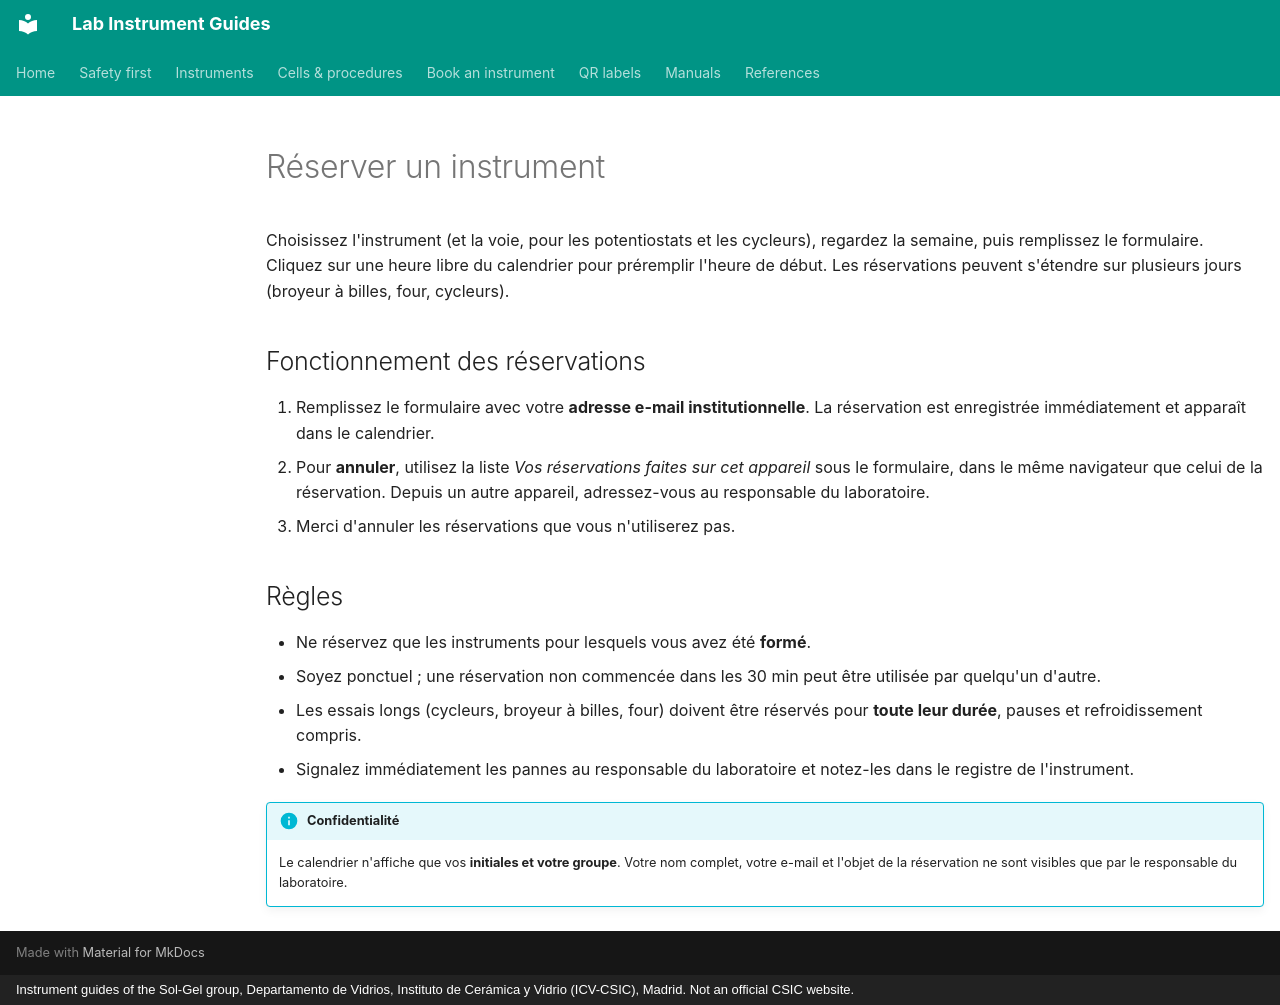

repository: zacharyslate/lab-guides · page: booking.fr/index.html · generator: mkdocs · copyright: Instrument guides of the Sol-Gel group, Departamento de Vidrios, Instituto de Cerámica y Vidrio (ICV-CSIC), Madrid. Not an official CSIC website.

---
title: Réserver un instrument
description: Voyez quand chaque instrument est réservé et réservez-le pour une date et une heure.
translation: machine
hide:
  - toc
---

# Réserver un instrument

Choisissez l'instrument (et la voie, pour les potentiostats et les cycleurs), regardez la semaine, puis remplissez le formulaire. Cliquez sur une heure libre du calendrier pour préremplir l'heure de début. Les réservations peuvent s'étendre sur plusieurs jours (broyeur à billes, four, cycleurs).

<div id="booking-app" class="bk"></div>

## Fonctionnement des réservations

1. Remplissez le formulaire avec votre **adresse e-mail institutionnelle**. La réservation est enregistrée immédiatement et apparaît dans le calendrier.
2. Pour **annuler**, utilisez la liste *Vos réservations faites sur cet appareil* sous le formulaire, dans le même navigateur que celui de la réservation. Depuis un autre appareil, adressez-vous au responsable du laboratoire.
3. Merci d'annuler les réservations que vous n'utiliserez pas.

## Règles

- Ne réservez que les instruments pour lesquels vous avez été **formé**.
- Soyez ponctuel ; une réservation non commencée dans les 30 min peut être utilisée par quelqu'un d'autre.
- Les essais longs (cycleurs, broyeur à billes, four) doivent être réservés pour **toute leur durée**, pauses et refroidissement compris.
- Signalez immédiatement les pannes au responsable du laboratoire et notez-les dans le registre de l'instrument.

!!! info "Confidentialité"
    Le calendrier n'affiche que vos **initiales et votre groupe**. Votre nom complet, votre e-mail et l'objet de la réservation ne sont visibles que par le responsable du laboratoire.
